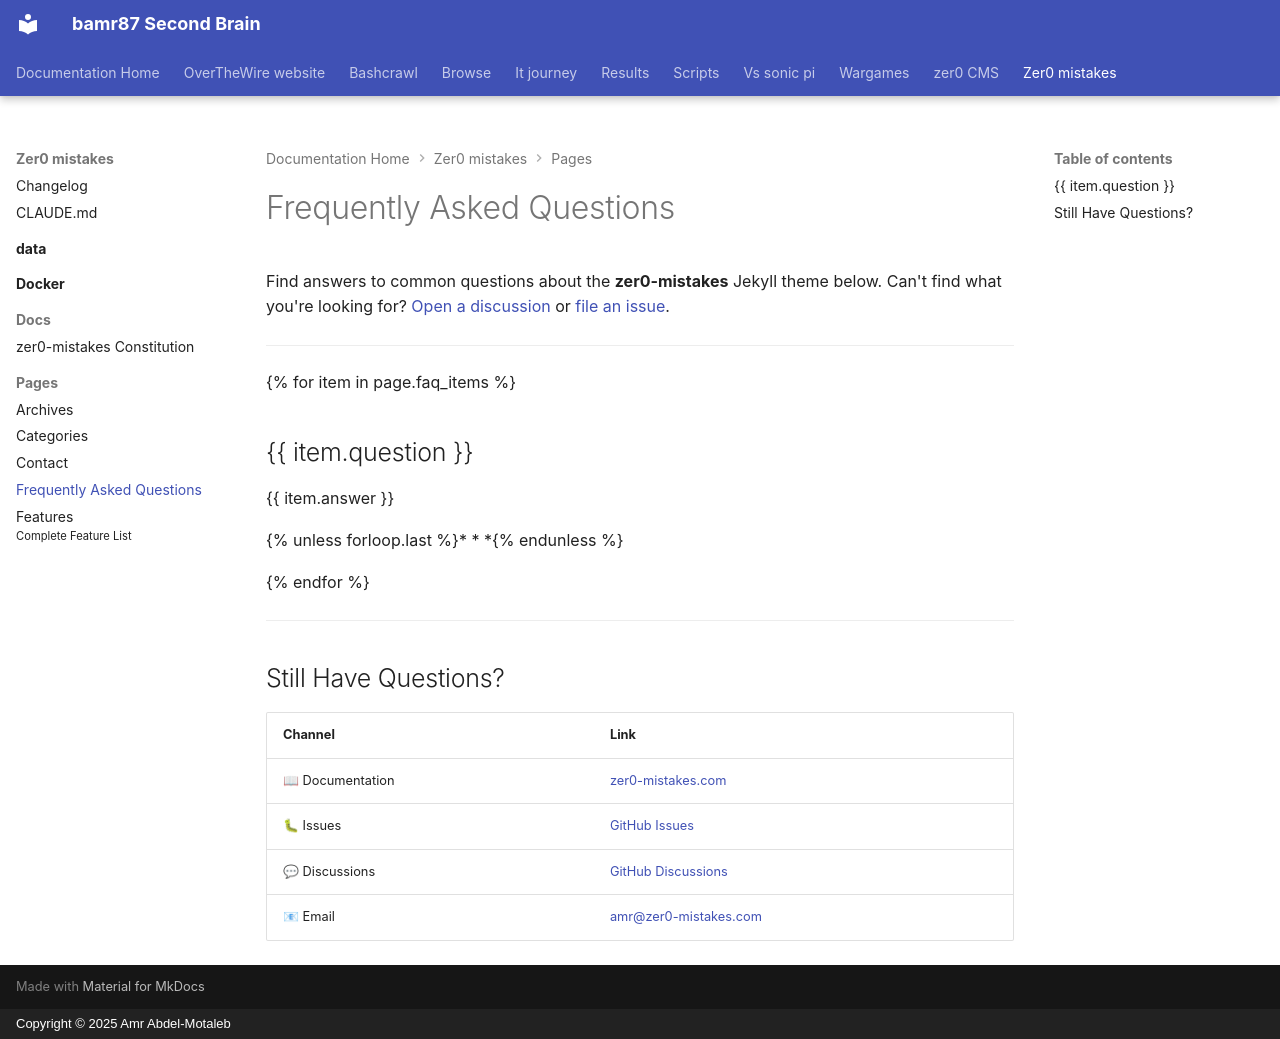

repository: bamr87/README · page: zer0-mistakes/pages/faq/index.html · generator: mkdocs · copyright: Copyright © 2025 Amr Abdel-Motaleb

---
categories:
- documentation
date: 2026-03-28 00:00:00+00:00
description: Common questions about the zer0-mistakes Jekyll theme — installation,
  features, compatibility, and customization.
faq_items:
- answer: zer0-mistakes is a professional Jekyll theme designed for GitHub Pages with
    Bootstrap 5.3 integration, Docker-first development, and automated installation.
    It provides 43 documented features including privacy-compliant analytics, Mermaid
    diagrams, MathJax support, and comprehensive documentation.
  question: What is zer0-mistakes?
- answer: Yes. zer0-mistakes is released under the MIT License and is completely free
    for personal and commercial use. The source code is available on GitHub and the
    gem is published on RubyGems.org.
  question: Is zer0-mistakes free to use?
- answer: 'The fastest method is the one-line Docker install:


    ```bash

    mkdir my-site && cd my-site && curl -fsSL https://raw.githubusercontent.com/bamr87/zer0-mistakes/main/install.sh
    | bash

    ```


    You can also install via RubyGems (`gem install jekyll-theme-zer0`) or use GitHub
    Pages with `remote_theme: bamr87/zer0-mistakes` in `_config.yml`.

    '
  question: How do I install zer0-mistakes?
- answer: zer0-mistakes works on Windows through Docker Desktop with WSL 2 (Windows
    Subsystem for Linux). Install Docker Desktop, enable WSL 2 integration, then follow
    the standard Docker installation instructions. The Docker-first approach ensures
    identical behavior across macOS, Linux, and Windows.
  question: What if I'm on Windows?
- answer: 'Minima is a minimal starter theme, while zer0-mistakes is a full-featured
    production theme. Key differences include: Bootstrap 5.3 responsive framework
    (vs. custom CSS), Docker-first development (vs. local Ruby), automated installation
    with error recovery, 43 documented features, privacy-compliant analytics, Mermaid
    diagram support, and comprehensive documentation with 70+ pages.'
  question: How does zer0-mistakes compare to the default Jekyll theme (Minima)?
- answer: 'Yes. zer0-mistakes is fully compatible with GitHub Pages. Add remote_theme:
    bamr87/zer0-mistakes to your _config.yml and push to your repository. The theme
    uses only GitHub Pages-whitelisted plugins and has been tested with the GitHub
    Pages build pipeline.'
  question: Is this production-ready for GitHub Pages?
- answer: Add styles in `_sass/` and import them from `assets/css/main.scss`, or create
    `assets/css/user-overrides.css` and link it from `_includes/core/head.html` after
    `main.css`. For JavaScript, add files under `assets/js/` and include them via
    `_includes/components/js-cdn.html`.
  question: How do I add custom CSS or JavaScript?
- answer: Yes. The theme uses Bootstrap 5.3's native dark mode with the data-bs-theme
    attribute set on the HTML element. Dark mode is enabled by default and respects
    user system preferences.
  question: Does zer0-mistakes support dark mode?
- answer: 'Add mermaid: true to the front matter of any post or page. Then use standard
    Mermaid syntax inside fenced code blocks with the mermaid language identifier.
    The Mermaid JavaScript library is loaded conditionally only on pages that need
    it.'
  question: How do I enable Mermaid diagrams in a post?
- answer: The theme integrates PostHog for privacy-compliant analytics with a full
    cookie consent system (GDPR/CCPA compliant). Analytics are disabled in development
    and only load in production with explicit user consent. Google Analytics is also
    supported as an alternative.
  question: What analytics does zer0-mistakes use?
- answer: Fork the repository on GitHub, create a feature branch, make your changes,
    run the test suite with ./test/test_runner.sh, and open a pull request. See the
    [contributing guide](/contributing/) for detailed guidelines including code style,
    testing requirements, and the review process.
  question: How do I contribute to zer0-mistakes?
- answer: zer0-mistakes uses Bootstrap 5.3.3, loaded via CDN with Subresource Integrity
    (SRI) hashes for security. Bootstrap Icons 1.10.3 is also included for consistent
    iconography across the theme.
  question: What version of Bootstrap does zer0-mistakes use?
lastmod: 2026-03-28 00:00:00+00:00
layout: default
permalink: /faq/
source_file: pages/faq.md
source_repo: bamr87/zer0-mistakes
source_url: https://github.com/bamr87/zer0-mistakes/blob/main/pages/faq.md
tags:
- faq
- help
- support
title: Frequently Asked Questions
---

Find answers to common questions about the **zer0-mistakes** Jekyll theme below. Can't find what you're looking for? [Open a discussion](https://github.com/bamr87/zer0-mistakes/discussions) or [file an issue](https://github.com/bamr87/zer0-mistakes/issues).

---

{% for item in page.faq_items %}
## {{ item.question }}

{{ item.answer }}

{% unless forloop.last %}* * *{% endunless %}

{% endfor %}

---

## Still Have Questions?

| Channel | Link |
|---------|------|
| 📖 Documentation | [zer0-mistakes.com](https://zer0-mistakes.com/) |
| 🐛 Issues | [GitHub Issues](https://github.com/bamr87/zer0-mistakes/issues) |
| 💬 Discussions | [GitHub Discussions](https://github.com/bamr87/zer0-mistakes/discussions) |
| 📧 Email | [amr@zer0-mistakes.com](mailto:amr@zer0-mistakes.com) |
